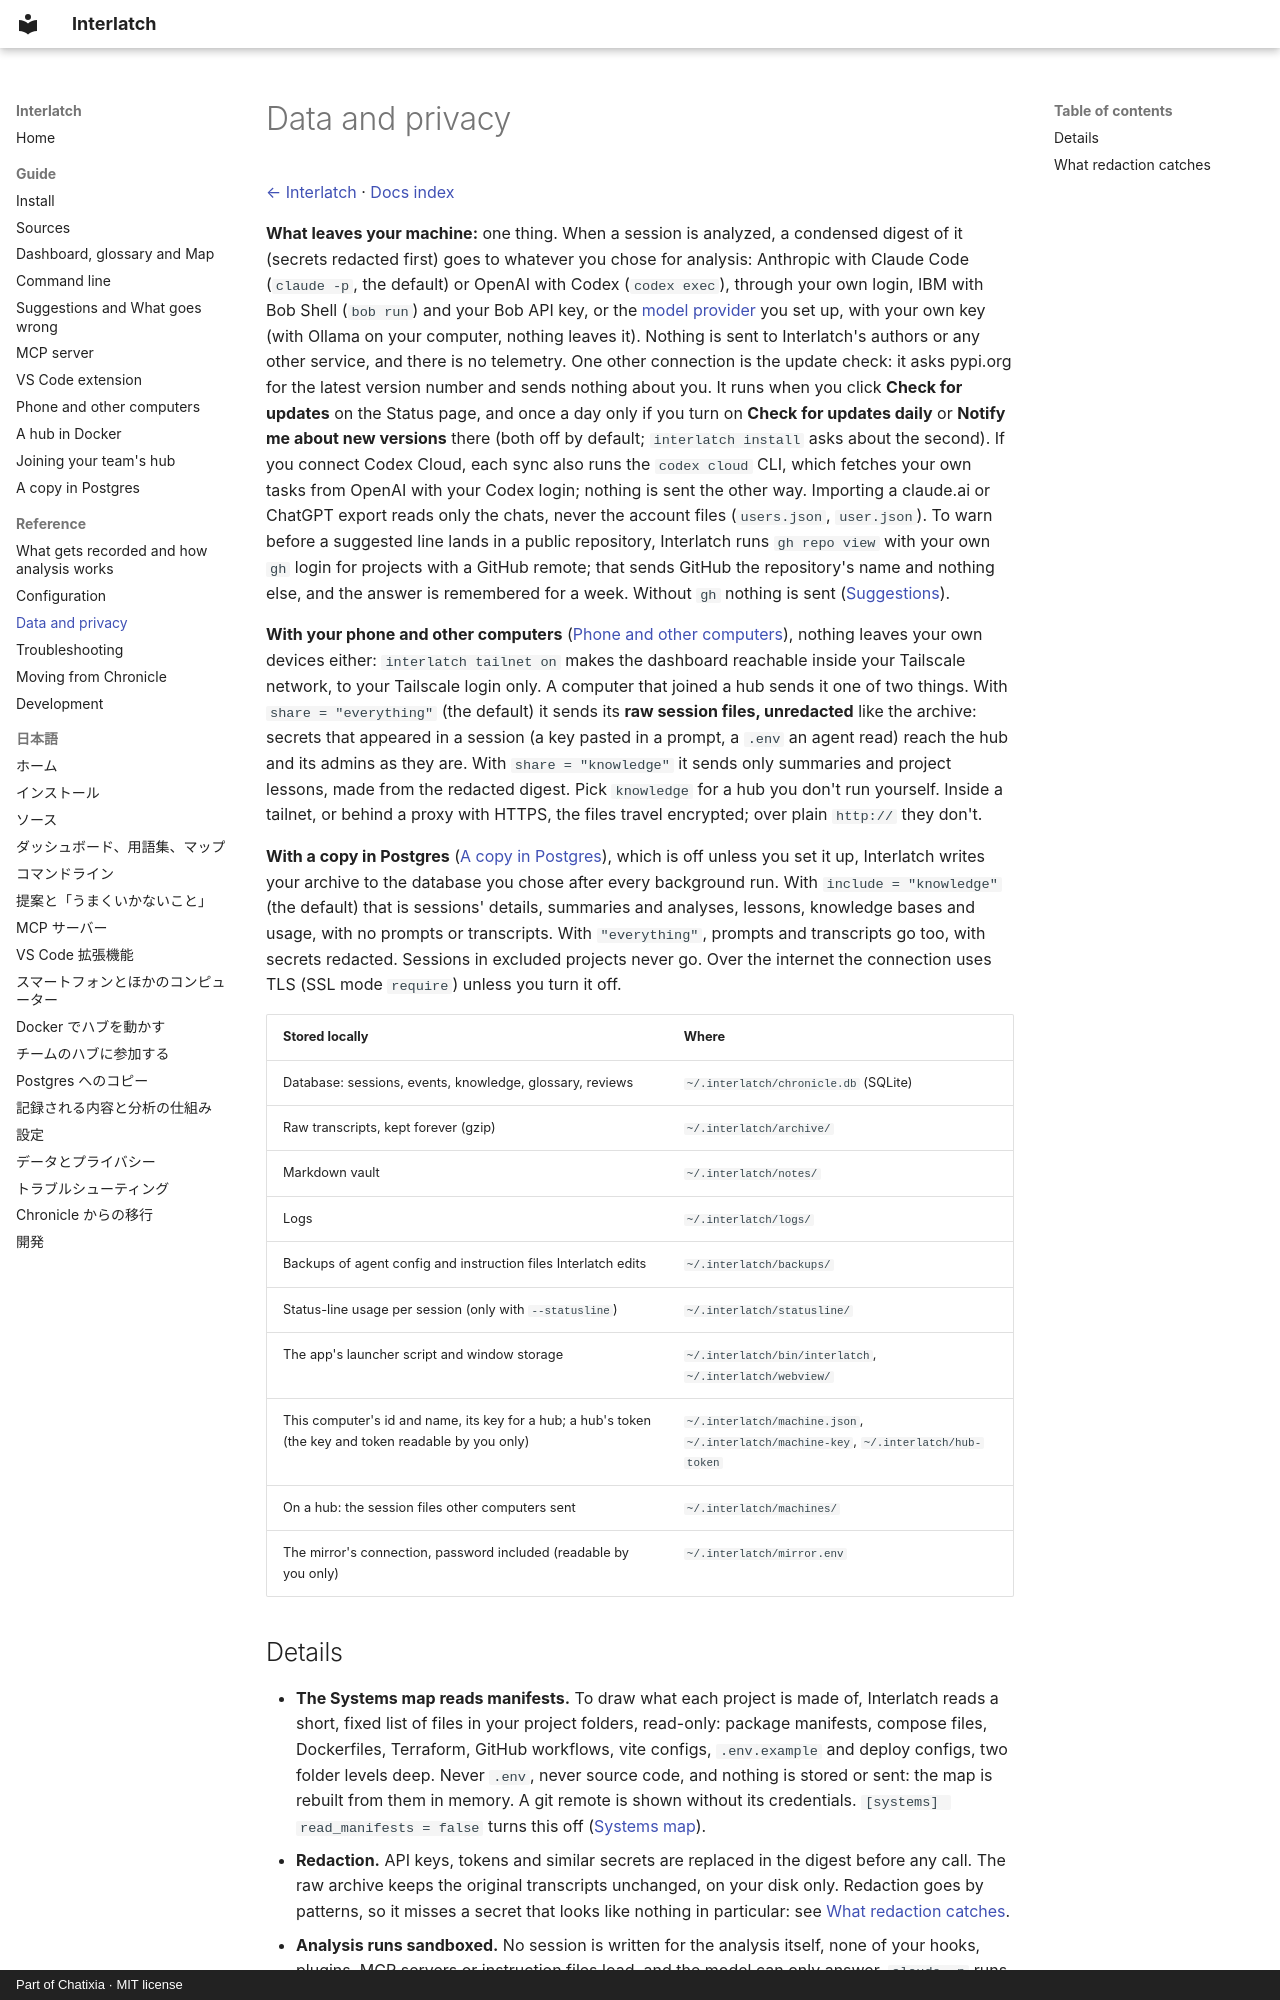

repository: Chatixia-AI/agents-chronicle · page: privacy/index.html · generator: mkdocs · copyright: Part of Chatixia · MIT license

# Data and privacy

[← Interlatch](../README.md) · [Docs index](README.md)

**What leaves your machine:** one thing. When a session is analyzed, a condensed digest of it (secrets redacted
first) goes to whatever you chose for analysis: Anthropic with Claude Code (`claude -p`, the default) or OpenAI with
Codex (`codex exec`), through your own login, IBM with Bob Shell (`bob run`) and your Bob API key, or the [model provider](analysis.md#model-providers) you set up, with
your own key (with Ollama on your computer, nothing leaves it). Nothing is sent to Interlatch's authors or any other service, and there is no telemetry. One other
connection is the update check: it asks pypi.org for the latest version number and sends nothing about you. It
runs when you click **Check for updates** on the Status page, and once a day only if you turn on **Check for
updates daily** or **Notify me about new versions** there (both off by default; `interlatch install` asks about
the second). If you connect Codex Cloud, each sync also runs the
`codex cloud` CLI, which fetches your own tasks from OpenAI with your Codex login; nothing is sent the other way.
Importing a claude.ai or ChatGPT export reads only the chats, never the account files (`users.json`, `user.json`).
To warn before a suggested line lands in a public repository, Interlatch runs `gh repo view` with your own `gh` login
for projects with a GitHub remote; that sends GitHub the repository's name and nothing else, and the answer is
remembered for a week. Without `gh` nothing is sent ([Suggestions](suggestions.md#privacy)).

**With your phone and other computers** ([Phone and other computers](devices.md)), nothing leaves your own
devices either: `interlatch tailnet on` makes the dashboard reachable inside your Tailscale network, to your
Tailscale login only. A computer that joined a hub sends it one of two things. With `share = "everything"` (the
default) it sends its **raw session files, unredacted** like the archive: secrets that appeared in a session (a key
pasted in a prompt, a `.env` an agent read) reach the hub and its admins as they are. With `share = "knowledge"` it
sends only summaries and project lessons, made from the redacted digest. Pick `knowledge` for a hub you don't run
yourself. Inside a tailnet, or behind a proxy with HTTPS, the files travel encrypted; over plain `http://` they don't.

**With a copy in Postgres** ([A copy in Postgres](postgres.md)), which is off unless you set it up, Interlatch writes
your archive to the database you chose after every background run. With `include = "knowledge"` (the default) that is
sessions' details, summaries and analyses, lessons, knowledge bases and usage, with no prompts or transcripts. With
`"everything"`, prompts and transcripts go too, with secrets redacted. Sessions in excluded projects never go. Over
the internet the connection uses TLS (SSL mode `require`) unless you turn it off.

| Stored locally | Where |
| --- | --- |
| Database: sessions, events, knowledge, glossary, reviews | `~/.interlatch/chronicle.db` (SQLite) |
| Raw transcripts, kept forever (gzip) | `~/.interlatch/archive/` |
| Markdown vault | `~/.interlatch/notes/` |
| Logs | `~/.interlatch/logs/` |
| Backups of agent config and instruction files Interlatch edits | `~/.interlatch/backups/` |
| Status-line usage per session (only with `--statusline`) | `~/.interlatch/statusline/` |
| The app's launcher script and window storage | `~/.interlatch/bin/interlatch`, `~/.interlatch/webview/` |
| This computer's id and name, its key for a hub; a hub's token (the key and token readable by you only) | `~/.interlatch/machine.json`, `~/.interlatch/machine-key`, `~/.interlatch/hub-token` |
| On a hub: the session files other computers sent | `~/.interlatch/machines/` |
| The mirror's connection, password included (readable by you only) | `~/.interlatch/mirror.env` |
